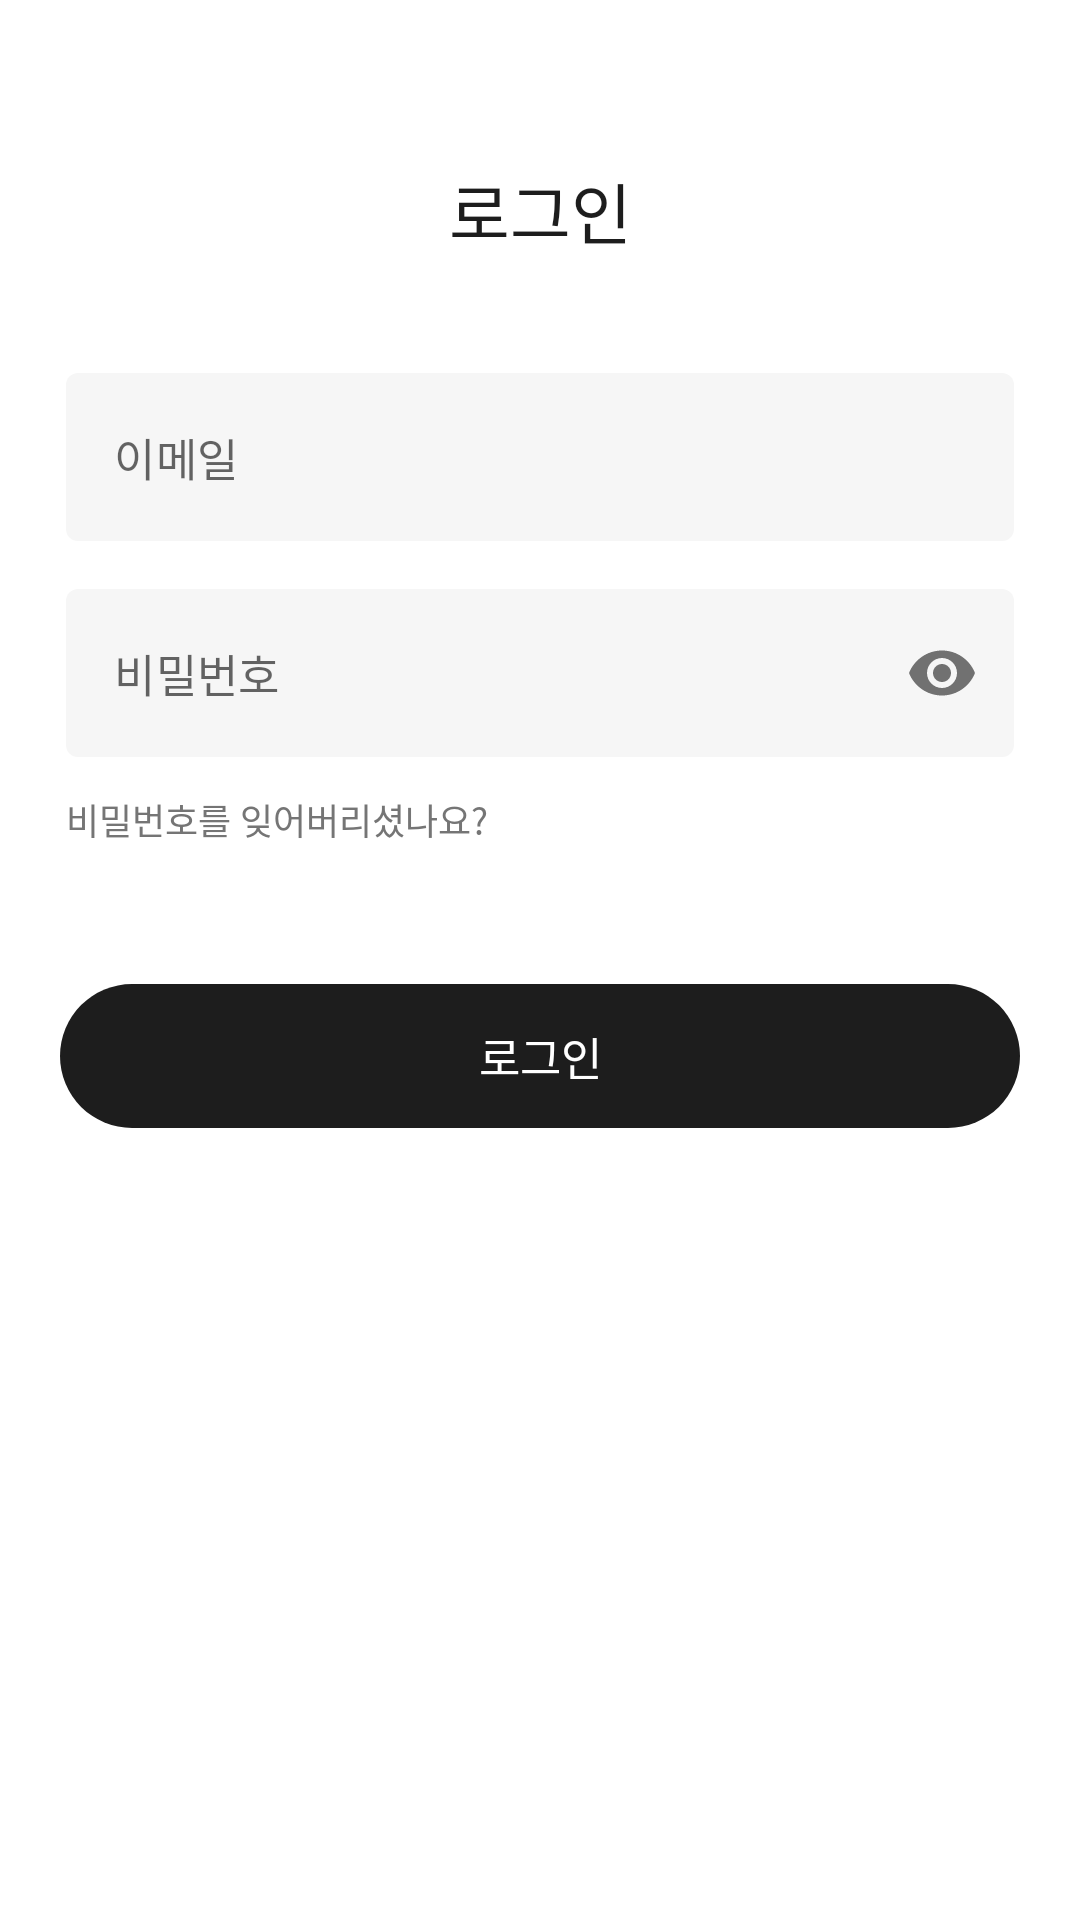

This screen was rendered from an Android layout file. Write that file and the resources it references.
<!-- AndroidManifest.xml: application theme Theme.ForkiePlayer -->
<!-- res/layout/activity_sign_in.xml -->
<?xml version="1.0" encoding="utf-8"?>
<androidx.constraintlayout.widget.ConstraintLayout xmlns:android="http://schemas.android.com/apk/res/android"
    xmlns:app="http://schemas.android.com/apk/res-auto"
    xmlns:tools="http://schemas.android.com/tools"
    android:layout_width="match_parent"
    android:layout_height="match_parent"
    tools:context=".sign.signin.SignInActivity">

    <com.google.android.material.appbar.AppBarLayout
        android:id="@+id/toolbar_layout"
        android:layout_width="match_parent"
        android:layout_height="50dp"
        app:elevation="0dp"
        app:layout_constraintEnd_toEndOf="parent"
        app:layout_constraintStart_toStartOf="parent"
        app:layout_constraintTop_toTopOf="parent">

        <androidx.appcompat.widget.Toolbar
            android:background="@color/forkie_white"
            android:id="@+id/toolbar"
            android:layout_width="match_parent"
            android:layout_height="50dp"
            app:menu="@menu/toolbar_signin">
        </androidx.appcompat.widget.Toolbar>

    </com.google.android.material.appbar.AppBarLayout>

    <TextView
        android:id="@+id/tv_title"
        android:layout_width="wrap_content"
        android:layout_height="wrap_content"
        android:layout_marginTop="4dp"
        android:ellipsize="end"
        android:fontFamily="@font/pretendard_semibold"
        android:maxLines="1"
        android:text="로그인"
        android:textColor="@color/forkie_b1"
        android:textSize="22sp"
        app:layout_constraintEnd_toEndOf="parent"
        app:layout_constraintStart_toStartOf="parent"
        app:layout_constraintTop_toBottomOf="@+id/toolbar_layout" />

    <com.google.android.material.textfield.TextInputLayout
        style="@style/SignInFilledTextInputLayoutStyle"
        android:id="@+id/idFilledTextField"
        android:layout_width="match_parent"
        android:layout_height="wrap_content"
        android:layout_marginStart="22dp"
        android:layout_marginTop="38dp"
        android:layout_marginEnd="22dp"
        app:layout_constraintEnd_toEndOf="parent"
        app:layout_constraintStart_toStartOf="parent"
        app:layout_constraintTop_toBottomOf="@+id/tv_title">

        <com.google.android.material.textfield.TextInputEditText
            android:id="@+id/et_email"
            android:fontFamily="@font/pretendard_medium"
            android:layout_width="match_parent"
            android:layout_height="wrap_content"
            android:hint="이메일"
            android:maxLines="1"
            android:singleLine="true"
            android:textColor="@color/forkie_b1"
            android:textSize="15sp" />
    </com.google.android.material.textfield.TextInputLayout>

    <com.google.android.material.textfield.TextInputLayout
        style="@style/SignInFilledTextInputLayoutStyle"
        android:id="@+id/pwdFilledTextField"
        android:layout_width="match_parent"
        android:layout_height="wrap_content"
        android:layout_marginStart="22dp"
        android:layout_marginTop="16dp"
        android:layout_marginEnd="22dp"
        app:layout_constraintEnd_toEndOf="parent"
        app:layout_constraintStart_toStartOf="parent"
        app:layout_constraintTop_toBottomOf="@+id/idFilledTextField"
        app:passwordToggleEnabled="true">

        <com.google.android.material.textfield.TextInputEditText
            android:id="@+id/et_password"
            android:layout_width="match_parent"
            android:layout_height="wrap_content"
            android:fontFamily="@font/pretendard_medium"
            android:hint="비밀번호"
            android:inputType="textPassword"
            android:maxLines="1"
            android:singleLine="true"
            android:textColor="@color/forkie_b1"
            android:textSize="15sp" />
    </com.google.android.material.textfield.TextInputLayout>

    <TextView
        android:id="@+id/tv_find_pwd"
        android:layout_width="wrap_content"
        android:layout_height="wrap_content"
        android:layout_marginTop="12dp"
        android:fontFamily="@font/pretendard_regular"
        android:textSize="12sp"
        android:text="비밀번호를 잊어버리셨나요?"
        android:textColor="@color/forkie_g6"
        app:layout_constraintStart_toStartOf="@+id/pwdFilledTextField"
        app:layout_constraintTop_toBottomOf="@+id/pwdFilledTextField" />

    <androidx.appcompat.widget.AppCompatButton
        android:id="@+id/btn_signin"
        android:layout_width="0dp"
        android:layout_height="wrap_content"
        android:layout_marginStart="20dp"
        android:layout_marginTop="46dp"
        android:layout_marginEnd="20dp"
        android:background="@drawable/solid_button_toggle"
        android:fontFamily="@font/pretendard_medium"
        android:outlineProvider="none"
        android:text="로그인"
        android:textColor="@color/forkie_white"
        android:textSize="15sp"
        app:layout_constraintEnd_toEndOf="parent"
        app:layout_constraintStart_toStartOf="parent"
        app:layout_constraintTop_toBottomOf="@+id/tv_find_pwd" />

</androidx.constraintlayout.widget.ConstraintLayout>
<!-- resources referenced by this layout -->
<resources>
  <color name="forkie_b1">#1D1D1D</color>
  <color name="forkie_g6">#757575</color>
  <color name="forkie_white">#FFFFFF</color>
  <!-- drawable solid_button_toggle (drawable) -->
  <?xml version="1.0" encoding="utf-8"?>
  <selector xmlns:android="http://schemas.android.com/apk/res/android">
      <item android:drawable="@drawable/solid_button_activate"
          android:state_enabled="true"/>
      <item android:drawable="@drawable/solid_button_inactivate"
          android:state_enabled="false"/>
  </selector>
  <style name="SignInFilledTextInputLayoutStyle" parent="Widget.MaterialComponents.TextInputLayout.OutlinedBox">
          <item name="boxBackgroundColor">@color/forkie_g1</item>
          <item name="boxStrokeWidth">0dp</item>
          <item name="boxStrokeWidthFocused">0dp</item>
          <item name="android:textColorHint">@color/forkie_g3</item>
          <item name="hintEnabled">false</item>
      </style>
  <style name="Theme.ForkiePlayer" parent="Theme.MaterialComponents.DayNight.NoActionBar">
          
          <item name="colorPrimary">@color/forkie_b1</item>
          <item name="colorPrimaryVariant">@color/forkie_g1</item>
          <item name="colorOnPrimary">@color/forkie_white</item>
          
          <item name="colorSecondary">@color/forkie_b1</item>
          <item name="colorSecondaryVariant">@color/forkie_g1</item>
          <item name="colorOnSecondary">@color/forkie_white</item>
          
          <item name="android:statusBarColor">@color/forkie_white</item>
  
          
          <item name="android:windowLightStatusBar">true</item>
      </style>
  <!-- drawable solid_button_activate (drawable) -->
  <?xml version="1.0" encoding="utf-8"?>
  <shape xmlns:android="http://schemas.android.com/apk/res/android">
      <solid android:color="@color/forkie_b1"/>
      <corners android:radius="100dp"/>
  </shape>
  <!-- drawable solid_button_inactivate (drawable) -->
  <?xml version="1.0" encoding="utf-8"?>
  <shape xmlns:android="http://schemas.android.com/apk/res/android">
      <solid android:color="@color/forkie_g3"/>
      <corners android:radius="100dp"/>
  </shape>
  <color name="forkie_g1">#F6F6F6</color>
  <color name="forkie_g3">#D7D7D7</color>
</resources>
